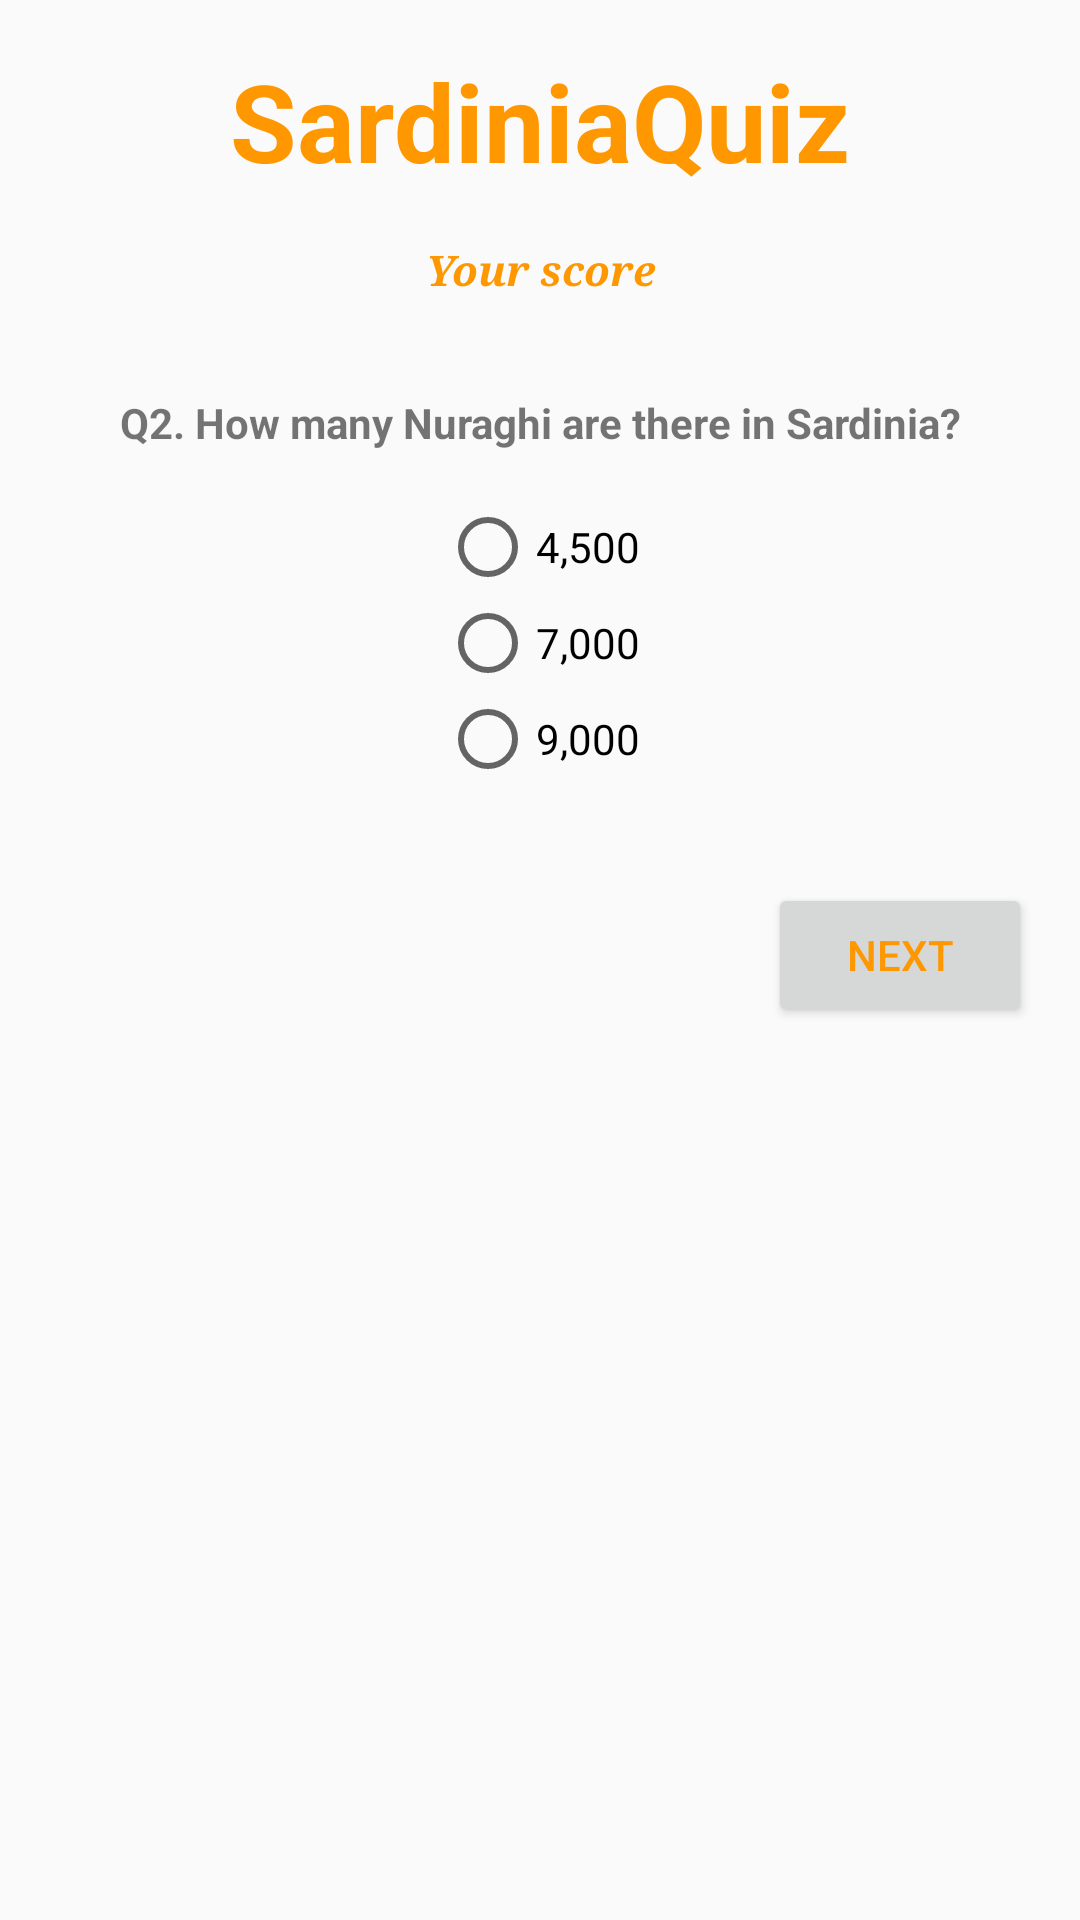

This screen was rendered from an Android layout file. Write that file and the resources it references.
<!-- AndroidManifest.xml: application theme AppTheme -->
<!-- res/layout/activity_second_question.xml -->
<?xml version="1.0" encoding="utf-8"?>
<ScrollView xmlns:android="http://schemas.android.com/apk/res/android"
    xmlns:app="http://schemas.android.com/apk/res-auto"
    xmlns:tools="http://schemas.android.com/tools"
    android:layout_width="match_parent"
    android:layout_height="match_parent"
    android:orientation="vertical"
    tools:context=".SecondQuestionActivity">

    <LinearLayout
        android:layout_width="match_parent"
        android:layout_height="wrap_content"
        android:orientation="vertical">

        <TextView
            android:id="@+id/app_name_text"
            style="@style/AppNameStyle"
            android:text="@string/app_name" />

        <TextView
            android:id="@+id/score_message"
            style="@style/UserScoreViewStyle"
            android:text="Your score"
            app:fontFamily="serif" />

        <TextView
            android:id="@+id/question_text"
            style="@style/QuestionTextStyle"
            android:text="@string/q2_text" />

        <RadioGroup
            android:id="@+id/radio_group"
            android:layout_width="match_parent"
            android:layout_height="wrap_content"
            android:layout_margin="16dp"
            android:orientation="vertical">

            <RadioButton
                android:id="@+id/answer1_text"
                style="@style/AnswerTextStyle"
                android:text="@string/q2_a1" />

            <RadioButton
                android:id="@+id/answer2_text"
                style="@style/AnswerTextStyle"
                android:text="@string/q2_a2" />

            <RadioButton
                android:id="@+id/answer3_text"
                style="@style/AnswerTextStyle"
                android:text="@string/q2_a3" />
        </RadioGroup>

        <Button
            android:id="@+id/next_button"
            style="@style/NextButtonStyle"
            android:onClick="nextButton"
            android:text="@string/next_button_text" />

    </LinearLayout>

</ScrollView>
<!-- resources referenced by this layout -->
<resources>
  <string name="app_name">SardiniaQuiz</string>
  <string name="next_button_text">Next</string>
  <string name="q2_a1">4,500</string>
  <string name="q2_a2">7,000</string>
  <string name="q2_a3">9,000</string>
  <string name="q2_text">Q2. How many Nuraghi are there in Sardinia?</string>
  <style name="AnswerTextStyle">
          <item name="android:layout_height">wrap_content</item>
          <item name="android:layout_width">wrap_content</item>
          <item name="android:layout_gravity">center_horizontal</item>
      </style>
  <style name="AppNameStyle">
          <item name="android:layout_height">wrap_content</item>
          <item name="android:layout_width">match_parent</item>
          <item name="android:layout_margin">16dp</item>
          <item name="android:gravity">center_horizontal</item>
          <item name="android:textSize">36sp</item>
          <item name="android:textStyle">bold</item>
          <item name="android:textColor">#FF9800</item>
          <item name="android:shadowColor">#FF9800</item>
      </style>
  <style name="NextButtonStyle">
          <item name="android:layout_width">wrap_content</item>
          <item name="android:layout_height">wrap_content</item>
          <item name="android:layout_gravity">right</item>
          <item name="android:layout_margin">16dp</item>
          <item name="android:textColor">#FF9800</item>
      </style>
  <style name="QuestionTextStyle">
          <item name="android:layout_height">wrap_content</item>
          <item name="android:layout_width">match_parent</item>
          <item name="android:gravity">center_horizontal</item>
          <item name="android:layout_marginTop">16dp</item>
          <item name="android:layout_marginLeft">16dp</item>
          <item name="android:layout_marginStart">16dp</item>
          <item name="android:layout_marginRight">16dp</item>
          <item name="android:layout_marginEnd">16dp</item>
          <item name="android:textStyle">bold</item>
      </style>
  <style name="UserScoreViewStyle">
          <item name="android:layout_height">wrap_content</item>
          <item name="android:layout_width">match_parent</item>
          <item name="android:layout_marginLeft">16dp</item>
          <item name="android:layout_marginRight">16dp</item>
          <item name="android:layout_marginBottom">16dp</item>
          <item name="android:singleLine">false</item>
          <item name="android:gravity">center_horizontal</item>
          <item name="android:textColor">#FF9800</item>
          <item name="android:textStyle">bold|italic</item>
      </style>
  <style name="AppTheme" parent="Theme.AppCompat.Light.DarkActionBar">
          
          <item name="colorPrimary">@color/colorPrimary</item>
          <item name="colorPrimaryDark">@color/colorPrimaryDark</item>
          <item name="colorAccent">@color/colorAccent</item>
      </style>
  <color name="colorPrimary">#F44336</color>
  <color name="colorPrimaryDark">#D32F2F</color>
  <color name="colorAccent">#CDDC39</color>
</resources>
